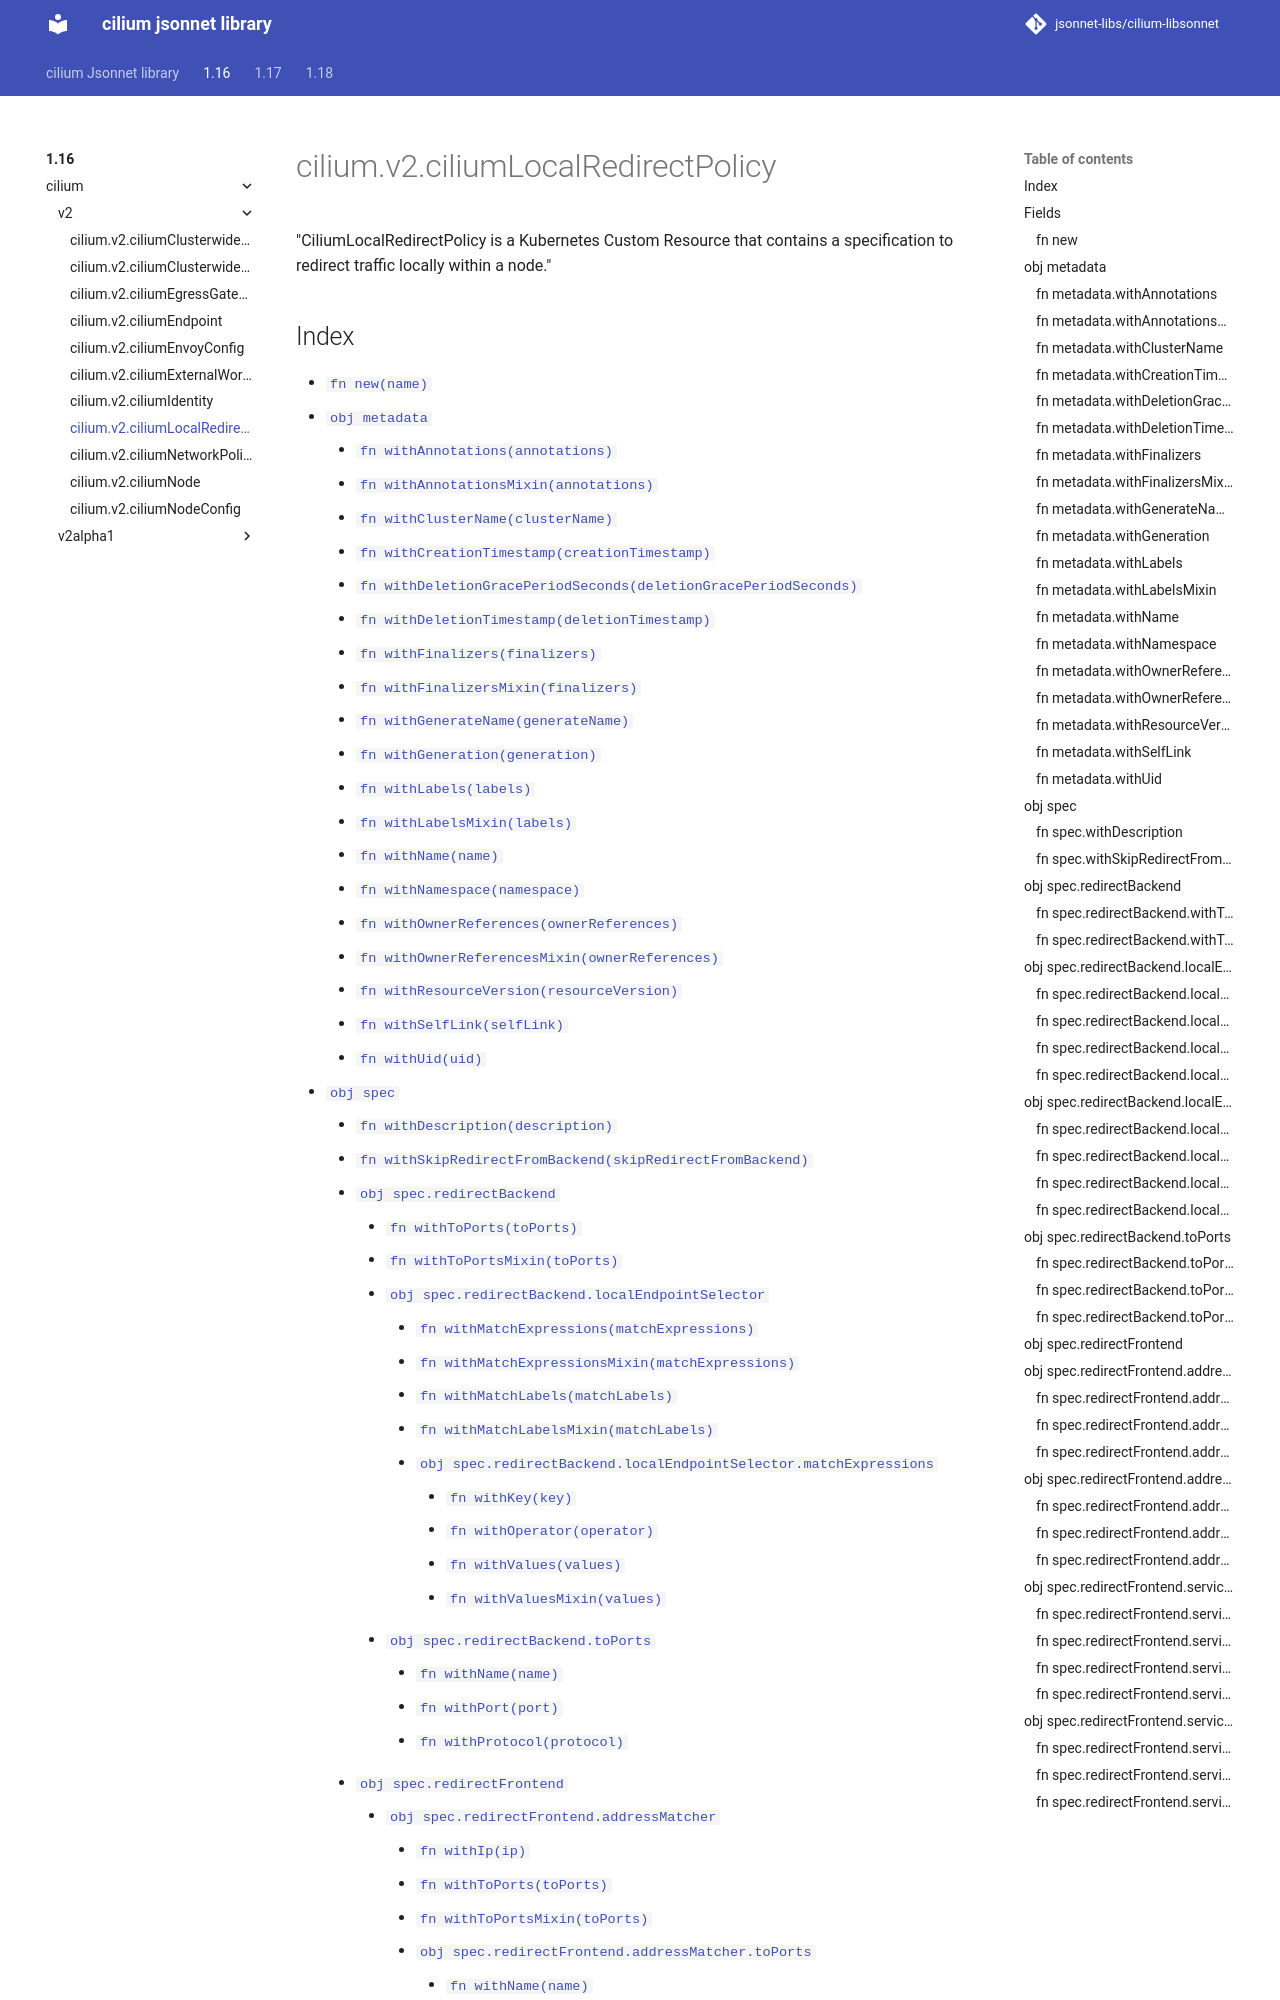

repository: jsonnet-libs/cilium-libsonnet · page: 1.16/cilium/v2/ciliumLocalRedirectPolicy/index.html · generator: mkdocs

---
permalink: /1.16/cilium/v2/ciliumLocalRedirectPolicy/
---

# cilium.v2.ciliumLocalRedirectPolicy

"CiliumLocalRedirectPolicy is a Kubernetes Custom Resource that contains a specification to redirect traffic locally within a node."
